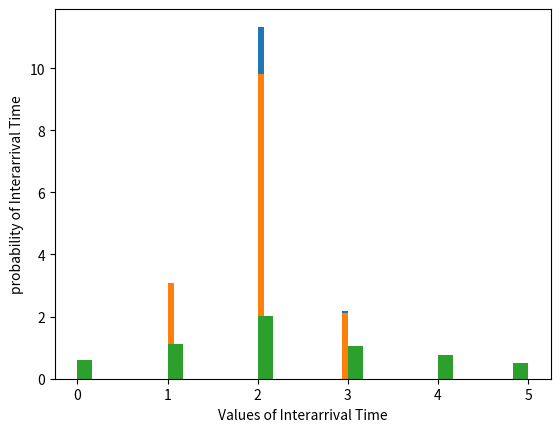

Source code (Python):
# -*- coding: utf-8 -*-
"""
Created on Tue Jan  4 19:11:29 2022

[redacted]
"""

import numpy as np
import pandas as pd
import random
import matplotlib.pyplot as plt

class BankSystem:
    def __init__(self, customers): 
        self.customers = customers
        self.t_departure1=0                  #departure time from server 1
        self.t_departure2=0                  #departure time from server 2
        self.state_T1=0                     #current state of server1 (binary)
        self.state_T2=0                     #current state of server2 (binary)
        
        self.InterArrivalTime = list()#[3, 0, 0, 2, 1, 4, 0, 2, 4, 3]#[2, 3, 0, 0, 2, 4, 2, 1, 3, 2]#[2,2,5,3,3,4,2,0,3,1,]#[4,0,1,0,0,2,2,2,1,4]
        self.ServiceTime = list()#[2, 1, 2, 2, 2, 2, 2, 3, 3, 2]#[2,2,2,2,2,3,2,2,2,3]#[3,2,4,1,3,2,2,2,1,3]

        self.CompletionTime = customers*[0]
        self.Time_in_system = customers*[0]
        self.WaitingTime = list()
        self.ArrivalTime = customers*[0]
        self.ServiceTime_out = list()
        self.ServiceTime_in = list()
        self.WaitingTime_in = list()
        self.WaitingTime_out = list()
        self.ServiceStartTime = customers*[0]
        self.portion_idle = 0
        self.customers_served_outside = 0
        self.customers_served_inside = 0
        self.InQueue = 0
        
            
    def GenerateInterArrivaTime(self):
        RandomDigitsForInterArrivaTime = random.randint(1,100)
        if(RandomDigitsForInterArrivaTime >= 1 and RandomDigitsForInterArrivaTime <= 9):
            IAT = 0
        elif(RandomDigitsForInterArrivaTime >= 10 and RandomDigitsForInterArrivaTime <= 28):
            IAT = 1
        elif(RandomDigitsForInterArrivaTime >= 29 and RandomDigitsForInterArrivaTime <= 58):
            IAT = 2
        elif(RandomDigitsForInterArrivaTime >= 59 and RandomDigitsForInterArrivaTime <= 79):
            IAT = 3
        elif(RandomDigitsForInterArrivaTime >= 60 and RandomDigitsForInterArrivaTime <= 91):
            IAT = 4
        else:
            IAT = 5
        return IAT
    
    def GenerateServiceTime(self):
        RandomDigitsForServiceTime = random.randint(1,100)
        if(RandomDigitsForServiceTime >= 1 and RandomDigitsForServiceTime <= 20):
            ServiceTime = 1
        elif(RandomDigitsForServiceTime >= 21 and RandomDigitsForServiceTime <= 60):
            ServiceTime = 2
        elif(RandomDigitsForServiceTime >= 61 and RandomDigitsForServiceTime <= 88):
            ServiceTime = 2
        else:
            ServiceTime = 3    
        return ServiceTime
    
            
    def main(self):
        WaitInQueue = False
        CustomersInServer1 = [0,0]
        self.ServiceTime.append(self.GenerateServiceTime())
        self.ServiceTime_out.append(self.ServiceTime[0])
        self.InterArrivalTime.append(self.GenerateInterArrivaTime())
        
        Prob_Wait_in_inside = 0
        
        self.ArrivalTime[0] = self.InterArrivalTime[0]
        self.ServiceStartTime[0] = self.ArrivalTime[0]
        self.CompletionTime[0] = self.ServiceStartTime[0] + self.ServiceTime[0]
        self.Time_in_system[0] = self.CompletionTime[0] - self.ArrivalTime[0]
        
        self.t_departure1 = self.CompletionTime[0]
        CustomersInServer1[0] = self.t_departure1 
        self.WaitingTime_out.append(0)
        self.WaitingTime.append(0)
        
        self.customers_served_outside += 1
        self.portion_idle += 1
        
        '''print("Customer|Interarrival Time|ArrivalTime|Service Start Time|Service Time|Waiting time|Completion Time|Time in System|Time drive-in-teller|inside-bank teller")
        print(1,"           ", self.InterArrivalTime[0], "             ", self.ArrivalTime[0], "             ", self.ServiceStartTime[0], "              ", self.ServiceTime[0], "         ",
              self.WaitingTime[0], "          ", self.CompletionTime[0], "            ", self.Time_in_system[0], "               ", self.t_departure1, "               ", self.t_departure2)
        '''
        for i in range(1,customers):
            self.ServiceTime.append(self.GenerateServiceTime())
            self.InterArrivalTime.append(self.GenerateInterArrivaTime())
            self.ArrivalTime[i] = self.InterArrivalTime[i] + self.ArrivalTime[i-1]
            
            if(self.ArrivalTime[i] >= self.t_departure2):
                self.portion_idle += 1
                
            #print(CustomersInServer1[0])
            #print(CustomersInServer1[1])
            if(self.ArrivalTime[i] >= CustomersInServer1[0]):
                WaitInQueue = False        
                CustomersInServer1[0] = CustomersInServer1[1]
                CustomersInServer1[1] = 0
                
            if(CustomersInServer1[1] != 0):
                WaitInQueue = True
            
                
            if(self.t_departure1 <= self.ArrivalTime[i]):
                self.ServiceTime_out.append(self.ServiceTime[i])
                self.state_T1 = 1
                self.ServiceStartTime[i] = self.ArrivalTime[i]
                CustomersInServer1[0] = self.ServiceStartTime[i] + self.ServiceTime[i]
                CustomersInServer1[1] = 0
                self.customers_served_outside += 1
                self.WaitingTime_out.append(self.ServiceStartTime[i] - self.ArrivalTime[i])
                self.WaitingTime.append(self.ServiceStartTime[i] - self.ArrivalTime[i])
                self.CompletionTime[i] = self.ServiceStartTime[i] + self.ServiceTime[i]
                
                
            elif(self.t_departure1 > self.ArrivalTime[i] and WaitInQueue == False):
                self.WaitInQueue = True
                self.ServiceTime_out.append(self.ServiceTime[i])
                self.ServiceStartTime[i] = self.t_departure1
                self.state_T1 = 1
                CustomersInServer1[0] = self.t_departure1
                CustomersInServer1[1] = self.ServiceStartTime[i] + self.ServiceTime[i]
                self.customers_served_outside += 1
                self.WaitingTime_out.append(self.ServiceStartTime[i] - self.ArrivalTime[i])
                self.WaitingTime.append(self.ServiceStartTime[i] - self.ArrivalTime[i])
                self.CompletionTime[i] = self.ServiceStartTime[i] + self.ServiceTime[i]
                
            elif(self.t_departure1 > self.ArrivalTime[i] and WaitInQueue == True):
                self.ServiceTime_in.append(self.ServiceTime[i])
                self.state_T2 = 1 
                self.customers_served_inside += 1
                #CustomersInServer1[1] = 0
                self.ServiceStartTime[i] = self.t_departure1
                if(self.t_departure2 < self.ArrivalTime[i]):
                    self.ServiceStartTime[i] = self.ArrivalTime[i]
                else:
                    self.ServiceStartTime[i] = self.t_departure2
                    Prob_Wait_in_inside += 1
                    self.InQueue += 1
                    
                self.WaitingTime_in.append(self.ServiceStartTime[i] - self.ArrivalTime[i])
                self.WaitingTime.append(self.ServiceStartTime[i] - self.ArrivalTime[i])
                self.CompletionTime[i] = self.ServiceStartTime[i] + self.ServiceTime[i]
                #self.WaitingTime_out.append(0)
            
            self.Time_in_system[i] = self.CompletionTime[i] - self.ArrivalTime[i]
            
            if(self.state_T1 == 1):
                self.t_departure1 = self.CompletionTime[i]
                #print("End Service 1", self.t_departure1)
                
            elif(self.state_T2 == 1):
                self.t_departure2 = self.CompletionTime[i]
                #print("End service 2", self.t_departure2)
                
            
            self.state_T1 = 0
            self.state_T2 = 0
            
            
            
            '''print(i+1,"           ", self.InterArrivalTime[i], "             ", self.ArrivalTime[i], "             ", self.ServiceStartTime[i], "              ", self.ServiceTime[i], "         ", self.WaitingTime[i], "          "
                  , self.CompletionTime[i], "            ", self.Time_in_system[i], "               ", self.t_departure1, "               ", self.t_departure2)
        
        
        print("--------------------------------------------------------------------")
        print("InterArrivalTime", self.InterArrivalTime)
        print("ArrivalTime" , self.ArrivalTime)
        print("ServiceStartTime", self.ServiceStartTime)
        
        print("The waiting time in the drive-in teller queue" ,  self.WaitingTime_out)
        print("The waiting time in the inside-bank teller queue",  self.WaitingTime_in)
        print("service time ", self.ServiceTime)
        print("The service time of the drive-in teller", self.ServiceTime_out)
        print("The service time of the inside-in teller", self.ServiceTime_in)
        
        print("completion time",self.CompletionTime)'''
        
        print("--------------------------------------------------------------------")
        if(self.customers_served_inside > 0):
            Prob_Wait_in_inside = Prob_Wait_in_inside/self.customers_served_inside
            print("The probability that a customer wait in the insidebank teller queue", Prob_Wait_in_inside*100, "%")
            #print("The average service time of the inside-in teller", sum(self.ServiceTime_in)/self.customers_served_inside)
            print("The average waiting time in the inside-bank teller queue",  sum(self.WaitingTime_in)/self.customers_served_inside)
        else:
            print("The probability that a customer wait in the insidebank teller queue", 0)
            print("The average service time of the inside-in teller", 0)
        
          
        if(len(self.WaitingTime_in) != 0):
            print("The maximum waiting time in inside-bank teller queue.", max(self.WaitingTime_in))
        else:
            print("The maximum waiting time in inside-bank teller queue.", 0)
            
        print("The average inter-arrival time " , sum(self.InterArrivalTime)/self.customers)
        print("The average service time of the drive-in teller and the inside-bank teller", sum(self.ServiceTime)/self.customers)
        #print("The average service time of the drive-in teller", sum(self.ServiceTime_out)/self.customers_served_outside)
        print("The average waiting time in the drive-in teller queue" ,  sum(self.WaitingTime_out)/self.customers_served_outside)
        print("The portion of idle time of the inside-bank teller.", self.portion_idle/self.customers)
        print("The maximum waiting time in drive-in teller queue.", max(self.WaitingTime_out))
        print("The number of customers served outside", self.customers_served_outside)
        print("The number of customers served inside", self.customers_served_inside)
        
    #Plot the graphs
    def plot(self):
        plt.hist(self.ServiceTime_in, density = True , bins = 30)
        plt.ylabel('probability of Service Time for inside teller')
        plt.xlabel('Values of Service Time for inside teller')
        plt.show()
        plt.hist(self.ServiceTime_out, density = True , bins = 30)
        plt.ylabel('probability of Service Time for outside teller')
        plt.xlabel('Values of Service Time for outside teller')
        plt.show()
        plt.hist(self.InterArrivalTime, density = True , bins = 30)
        plt.ylabel('probability of Interarrival Time')
        plt.xlabel('Values of Interarrival Time')
        plt.show()
        
customers = 1000
tmp = BankSystem(customers)
tmp.main()
tmp.plot()